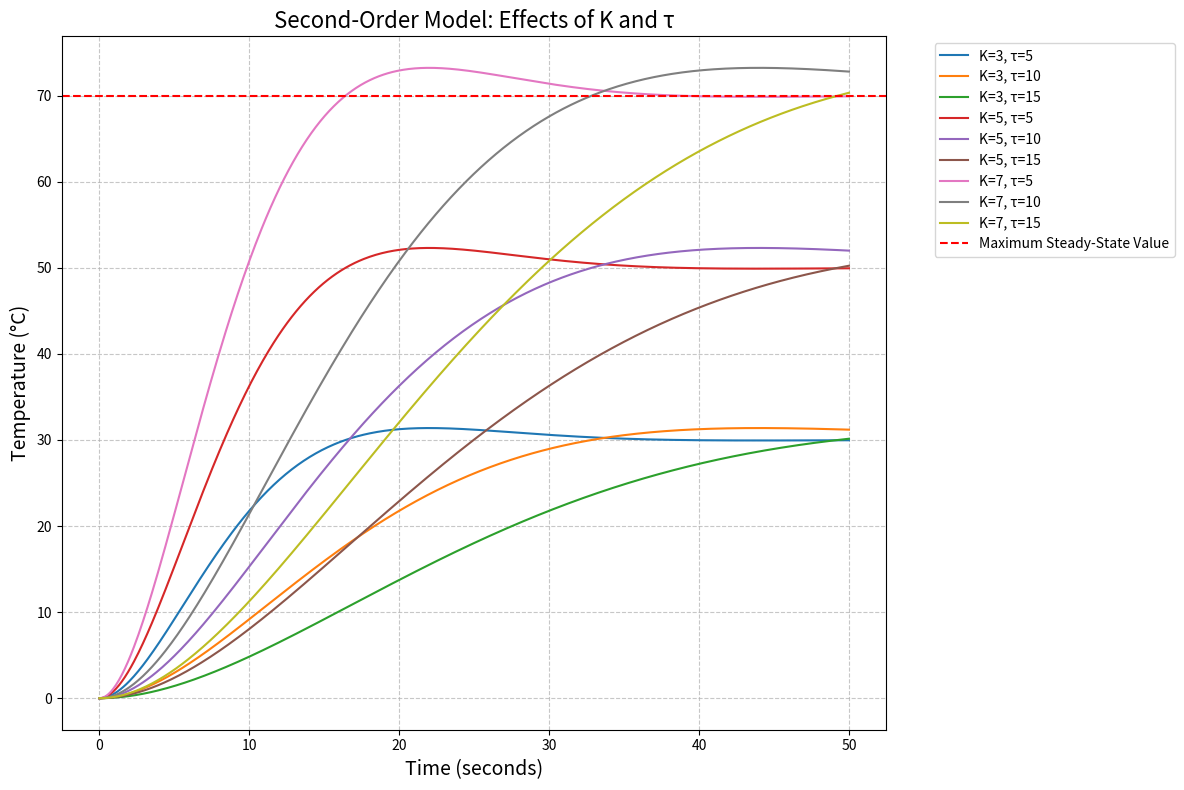

Python code for this plot:
import numpy as np 
import matplotlib.pyplot as plt 
 
# Redefining the second-order model function 
def second_order_model(time, K, tau, zeta, power_input): 
    """ 
    Simulate the temperature response of a second-order heating system. 
 
    Parameters: 
    time (array): Time vector in seconds. 
    K (float): System gain (°C/W). 
    tau (float): Time constant (seconds). 
    zeta (float): Damping ratio. 
    power_input (float): Power input in watts. 
 
    Returns: 
    array: Temperature response over time. 
    """ 
    omega_n = 1 / tau  # Natural frequency (rad/s) 
    omega_d = omega_n * np.sqrt(1 - zeta**2) if zeta < 1 else 0  # Damped frequency 
    response = np.zeros_like(time) 
     
    for i, t in enumerate(time): 
        if zeta < 1:  # Underdamped case 
            response[i] = K * power_input * (1 - np.exp(-zeta * omega_n * t) * ( 
                np.cos(omega_d * t) + (zeta / np.sqrt(1 - zeta**2)) * np.sin(omega_d * t) 
            )) 
        elif zeta == 1:  # Critically damped case 
            response[i] = K * power_input * (1 - (1 + omega_n * t) * np.exp(-omega_n * t)) 
        else:  # Overdamped case 
            r1 = -omega_n * (zeta - np.sqrt(zeta**2 - 1)) 
            r2 = -omega_n * (zeta + np.sqrt(zeta**2 - 1)) 
            response[i] = K * power_input * (1 - (np.exp(r1 * t) - np.exp(r2 * t)) / (r1 - r2)) 
     
    return response 
 
# Parameters for the second-order model simulation with varying settings 
time = np.linspace(0, 50, 500)  # Time vector (0 to 50 seconds) 
K_values = [3, 5, 7]  # Different system gains (°C/W) 
tau_values = [5, 10, 15]  # Different time constants (seconds) 
zeta = 0.7  # Fixed damping ratio for this simulation 
power_input = 10  # Power input (W) 
 
# Function to simulate responses for different K and tau 
def simulate_responses(K_values, tau_values, zeta, power_input, time): 
    responses = [] 
    labels = [] 
    for K in K_values: 
        for tau in tau_values: 
            response = second_order_model(time, K, tau, zeta, power_input) 
            responses.append(response) 
            labels.append(f"K={K}, τ={tau}") 
    return responses, labels 
 
# Run the simulation 
responses, labels = simulate_responses(K_values, tau_values, zeta, power_input, time) 
 
# Plotting the results 
plt.figure(figsize=(12, 8)) 
for response, label in zip(responses, labels): 
    plt.plot(time, response, label=label)

# Add plot details 
plt.title('Second-Order Model: Effects of K and τ', fontsize=16) 
plt.xlabel('Time (seconds)', fontsize=14) 
plt.ylabel('Temperature (°C)', fontsize=14) 
plt.axhline(y=max(K_values) * power_input, color='r', linestyle='--', label='Maximum Steady-State Value') 
plt.grid(True, linestyle='--', alpha=0.7) 
plt.legend(fontsize=10, bbox_to_anchor=(1.05, 1), loc='upper left') 
plt.tight_layout() 
plt.show()